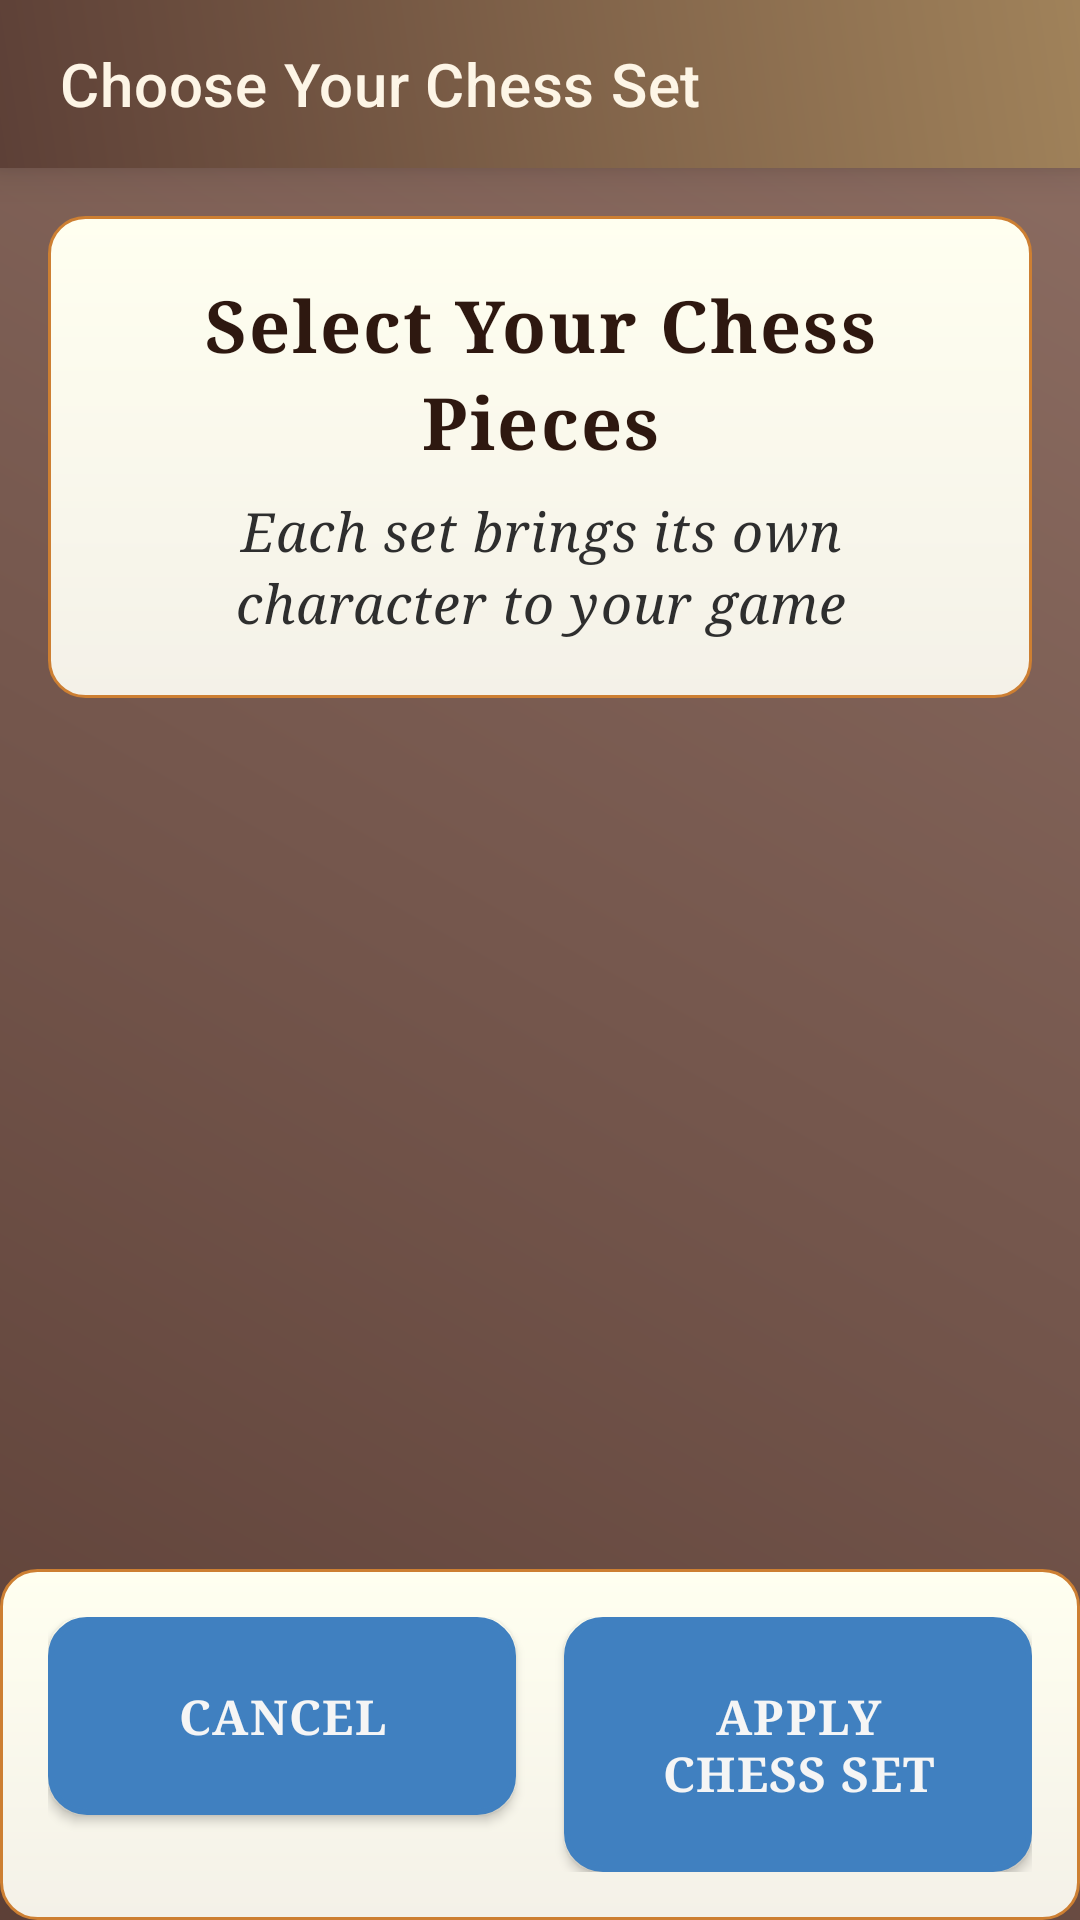

This screen was rendered from an Android layout file. Write that file and the resources it references.
<!-- AndroidManifest.xml: application theme Theme.ChessPedagogue -->
<!-- res/layout/activity_chess_set_selection.xml -->
<?xml version="1.0" encoding="utf-8"?>

<LinearLayout xmlns:android="http://schemas.android.com/apk/res/android"
    xmlns:app="http://schemas.android.com/apk/res-auto"
    android:layout_width="match_parent"
    android:layout_height="match_parent"
    android:orientation="vertical"
    android:background="@drawable/wood_background">

    <androidx.appcompat.widget.Toolbar
        android:id="@+id/toolbar"
        style="@style/WoodToolbar"
        android:layout_width="match_parent"
        android:layout_height="?attr/actionBarSize"
        app:title="Choose Your Chess Set"
        app:titleTextColor="@color/cream" />

    
    <LinearLayout
        android:layout_width="match_parent"
        android:layout_height="wrap_content"
        android:orientation="vertical"
        android:background="@drawable/wood_panel_bg"
        android:layout_margin="16dp"
        android:padding="20dp">

        <TextView
            style="@style/WoodHeading"
            android:layout_width="match_parent"
            android:layout_height="wrap_content"
            android:text="Select Your Chess Pieces"
            android:gravity="center"
            android:layout_marginBottom="8dp" />

        <TextView
            style="@style/WoodSubheading"
            android:layout_width="match_parent"
            android:layout_height="wrap_content"
            android:text="Each set brings its own character to your game"
            android:gravity="center"
            android:textColor="@color/text_on_light" />
    </LinearLayout>

    <ScrollView
        android:layout_width="match_parent"
        android:layout_height="0dp"
        android:layout_weight="1"
        android:padding="12dp"
        android:scrollbars="none">

        <GridLayout
            android:id="@+id/chessSetsGrid"
            android:layout_width="match_parent"
            android:layout_height="wrap_content"
            android:columnCount="1"
            android:rowCount="0"
            android:orientation="vertical" />

    </ScrollView>

    
    <LinearLayout
        android:layout_width="match_parent"
        android:layout_height="wrap_content"
        android:orientation="horizontal"
        android:padding="16dp"
        android:background="@drawable/wood_panel_bg">

        <Button
            android:id="@+id/buttonCancel"
            style="@style/WoodButton"
            android:layout_width="0dp"
            android:layout_height="wrap_content"
            android:layout_weight="1"
            android:layout_marginEnd="8dp"
            android:text="Cancel"
            android:textSize="16sp"
            android:backgroundTint="@color/button_secondary" />

        <Button
            android:id="@+id/buttonApplyChessSet"
            style="@style/WoodButton"
            android:layout_width="0dp"
            android:layout_height="wrap_content"
            android:layout_weight="1"
            android:layout_marginStart="8dp"
            android:text="Apply Chess Set"
            android:textSize="16sp"
            android:backgroundTint="@color/button_primary" />
    </LinearLayout>

</LinearLayout>
<!-- resources referenced by this layout -->
<resources>
  <color name="button_primary">#6750A4</color>
  <color name="button_secondary">#625B71</color>
  <color name="cream">#FDF5E6</color>
  <color name="text_on_light">#2E2E2E</color>
  <!-- drawable wood_background (drawable) -->
  <?xml version="1.0" encoding="utf-8"?>
  <shape xmlns:android="http://schemas.android.com/apk/res/android">
      <gradient
          android:startColor="@color/brown_medium"
          android:endColor="@color/brown_light"
          android:angle="45" />
  </shape>
  <style name="WoodToolbar" parent="@style/Widget.MaterialComponents.Toolbar">
          <item name="android:background">@drawable/enhanced_wood_background</item>
          <item name="titleTextColor">@color/cream</item>
          <item name="android:elevation">8dp</item>
          <item name="android:paddingStart">16dp</item>
          <item name="android:paddingEnd">16dp</item>
      </style>
  <color name="brown_medium">#5D4037</color>
  <color name="brown_light">#8D6E63</color>
  <color name="parchment">#F4F1E8</color>
  <color name="ivory">#FFFFF0</color>
  <color name="bronze">#CD7F32</color>
  <color name="text_on_dark">#F5F5F5</color>
  <color name="gold_light">#FFF8DC</color>
  <color name="text_primary">#2E1810</color>
  <color name="text_accent">#8B4513</color>
  <!-- drawable enhanced_wood_background (drawable) -->
  <?xml version="1.0" encoding="utf-8"?>
  <shape xmlns:android="http://schemas.android.com/apk/res/android">
      <gradient
          android:startColor="@color/brown_medium"
          android:endColor="@color/brown_wood"
          android:angle="45" />
  </shape>
  <color name="md_theme_light_primary">#4080C0</color>
  <color name="md_theme_light_onPrimary">#FFFFFF</color>
  <color name="md_theme_light_primaryContainer">#B0D0F0</color>
  <color name="md_theme_light_onPrimaryContainer">#002040</color>
  <color name="md_theme_light_secondary">#60A0C0</color>
  <color name="md_theme_light_onSecondary">#FFFFFF</color>
  <color name="md_theme_light_secondaryContainer">#A0D0E0</color>
  <color name="md_theme_light_onSecondaryContainer">#001020</color>
  <color name="md_theme_light_tertiary">#5090A0</color>
  <color name="md_theme_light_onTertiary">#FFFFFF</color>
  <color name="md_theme_light_tertiaryContainer">#90C0D0</color>
  <color name="md_theme_light_onTertiaryContainer">#001520</color>
  <color name="md_theme_light_error">#BA1A1A</color>
  <color name="md_theme_light_onError">#FFFFFF</color>
  <color name="md_theme_light_errorContainer">#FFDAD6</color>
  <color name="md_theme_light_onErrorContainer">#410002</color>
  <color name="md_theme_light_surface">#F8FCFF</color>
  <color name="md_theme_light_onSurface">#E0F0FF</color>
  <color name="md_theme_light_surfaceVariant">#D0E0F0</color>
  <color name="md_theme_light_onSurfaceVariant">#C0D8F0</color>
  <color name="md_theme_light_outline">#B0C8E0</color>
  <color name="md_theme_light_outlineVariant">#90B8D0</color>
  <!-- drawable bg_gradient (drawable) -->
  <?xml version="1.0" encoding="utf-8"?>
  
  <shape xmlns:android="http://schemas.android.com/apk/res/android">
      <gradient
          android:angle="135"
          android:startColor="@color/gradient_start"
          android:centerColor="@color/gradient_middle"
          android:endColor="@color/gradient_end"
          android:type="linear" />
  </shape>
  <color name="brown_dark">#3E2723</color>
  <color name="brown_deep">#2E1810</color>
  <color name="gold_dark">#DAA520</color>
  <color name="brown_wood">#A0825A</color>
  <color name="gold">#FFD700</color>
  <color name="gradient_start">#0A1A2A</color>
  <color name="gradient_middle">#1E3A5F</color>
  <color name="gradient_end">#2D1B5F</color>
</resources>
